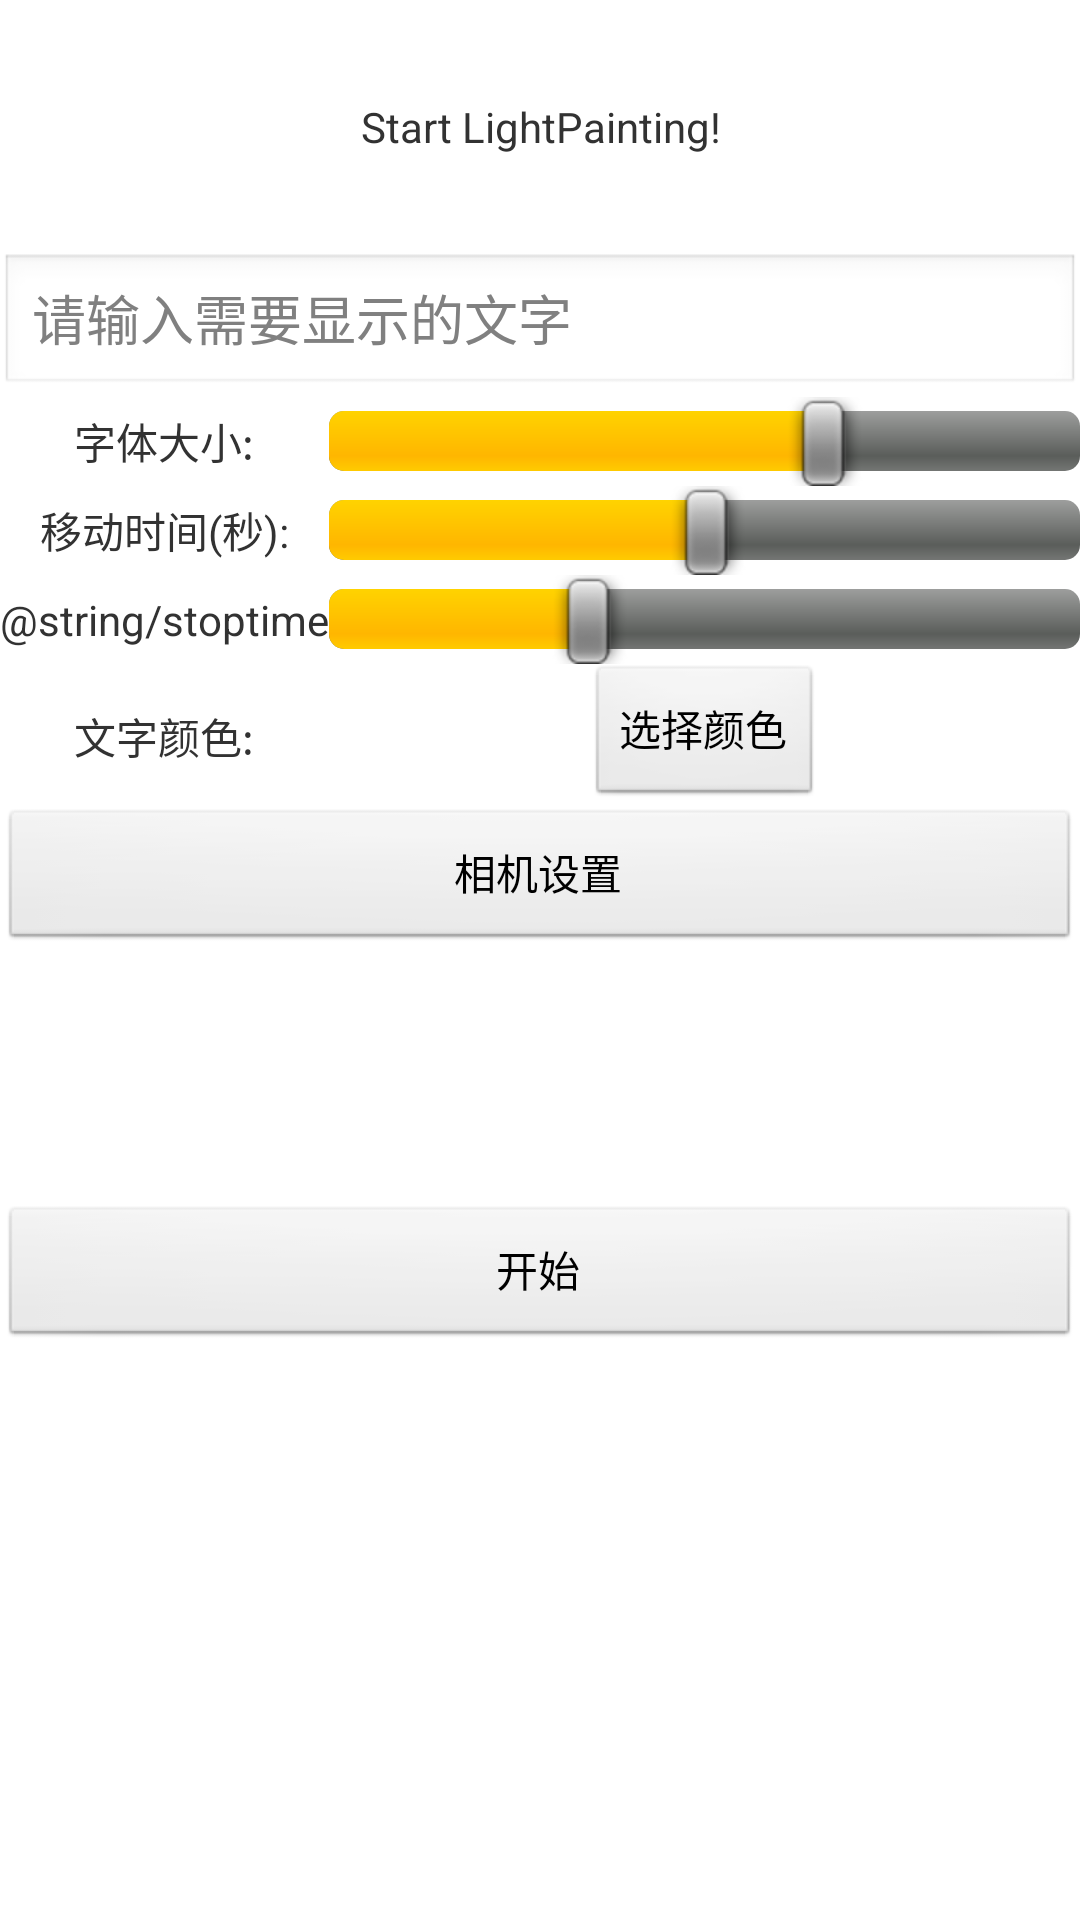

Produce the Android XML layout that renders to this screen, including the resource entries it uses.
<!-- AndroidManifest.xml: application theme AppBaseTheme -->
<!-- res/layout/activity_fragment_new.xml -->
<TableLayout xmlns:android="http://schemas.android.com/apk/res/android"
    android:layout_width="match_parent"
    android:layout_height="match_parent"
    android:stretchColumns="1" 
    >
 

	    <TextView
	        android:layout_width="wrap_content"
	        android:layout_height="wrap_content"
	        android:layout_gravity="center_horizontal|center"
	        android:minLines="5"
	        android:gravity="center"
	        android:text="@string/description" />

	    <EditText
	        android:id="@+id/edit_text"
	        android:layout_width="match_parent"
	        android:layout_height="wrap_content"
	        android:hint="@string/edittexthint" />

        
        
    <TableRow>
       	<TextView
	        android:layout_width="wrap_content"
	        android:layout_height="wrap_content"
	        android:layout_gravity="center"
	        android:text="@string/setfont" />
	    <SeekBar
	        android:id="@+id/seekBarFont"
	        android:layout_width="match_parent"
	        android:layout_height="wrap_content" 
	        android:max="300"
	        android:progress="200"/>
    </TableRow>
    
    <TableRow>
       	<TextView
	        android:layout_width="wrap_content"
	        android:layout_height="wrap_content"
	        android:layout_gravity="center"
	        android:text="@string/speed" />
	    <SeekBar
	        android:id="@+id/seekBarspeed"
	        android:layout_width="match_parent"
	        android:layout_height="wrap_content" 
	        android:max="30"
	        android:progress="15"/>
    </TableRow>
    <TableRow>
       	<TextView
	        android:layout_width="wrap_content"
	        android:layout_height="wrap_content"
	        android:layout_gravity="center"
	        android:text="@string/stoptime" />
	    <SeekBar
	        android:id="@+id/seekBarStop"
	        android:layout_width="match_parent"
	        android:layout_height="wrap_content" 
	        android:max="15"
	        android:progress="5"/>
    </TableRow>
    <TableRow>
       	<TextView
       	    android:id="@+id/selcolor"
	        android:layout_width="wrap_content"
	        android:layout_height="wrap_content"
	        android:layout_gravity="center"
	        android:text="@string/setcolor" />
	   <Button
	        android:id="@+id/selcolor_button"
	        android:layout_width="wrap_content"
	        android:layout_height="wrap_content"
	        android:layout_gravity="center"
	        android:text="@string/color_button" />
    </TableRow>
    


		 <Button
	        android:id="@+id/camera_setup"
	        android:layout_width="wrap_content"
	        android:layout_height="wrap_content"
	        android:gravity="center"  
	        android:text="@string/camera_setup" />
		 
		 <TextView
		     android:id="@+id/camera_setuptext"
	        android:layout_width="wrap_content"
	        android:layout_height="wrap_content"
	        android:layout_gravity="center"
	         android:minLines="5"
	        />
		 
		<Button
	        android:id="@+id/start_button"
	        android:layout_width="wrap_content"
	        android:layout_height="wrap_content"
	        android:gravity="center"  
	        android:text="@string/start_button" />

</TableLayout>
<!-- resources referenced by this layout -->
<resources>
  <string name="camera_setup">相机设置</string>
  <string name="color_button">选择颜色</string>
  <string name="description">Start LightPainting!</string>
  <string name="edittexthint">请输入需要显示的文字</string>
  <string name="setcolor">文字颜色:　</string>
  <string name="setfont">字体大小:　</string>
  <string name="speed">移动时间(秒):</string>
  <string name="start_button">开始</string>
  <style name="AppBaseTheme" parent="android:Theme.Light">
          
      </style>
</resources>
